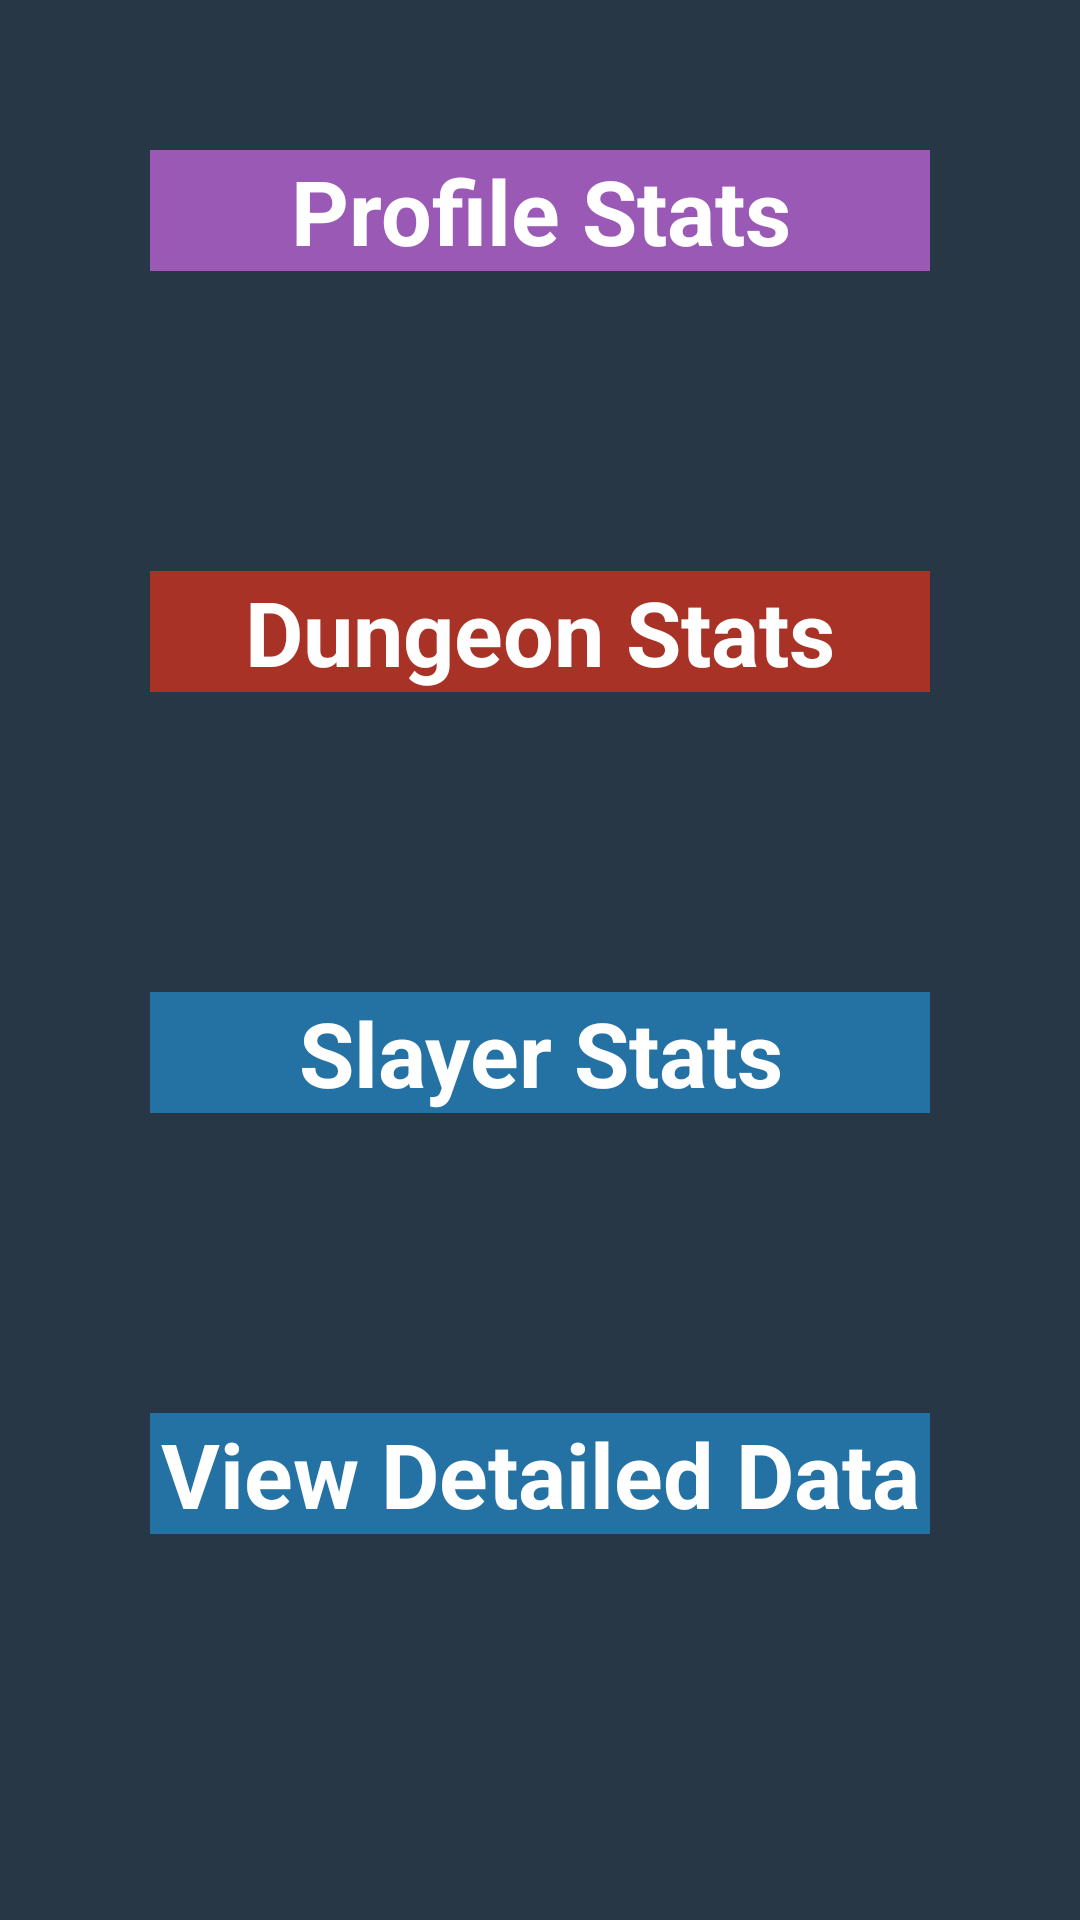

Reconstruct the res/layout file that produces this screen, plus the resources it refers to.
<!-- AndroidManifest.xml: application theme Theme.CapstoneProject -->
<!-- res/layout/activity_second_main.xml -->
<?xml version="1.0" encoding="utf-8"?>
<RelativeLayout
    xmlns:android="http://schemas.android.com/apk/res/android"
    xmlns:tools="http://schemas.android.com/tools"
    android:layout_width="match_parent"
    android:layout_height="match_parent"
    android:background="#273746"
    tools:context=".SecondMainActivity">



    <Button
        android:id="@+id/ProfileStats"
        style="@style/ProfileStyle"
        android:background="#9B59B6"
        android:text="Profile Stats" />

    <Button
        android:id="@+id/DungeonStats"
        style="@style/DungeonStyle"
        android:background="#A93226"
        android:text="Dungeon Stats"
        />


    <Button
        android:id="@+id/SlayerStats"
        style="@style/SlayerStyle"
        android:background="#2471A3"
        android:text="Slayer Stats"
        />

    <Button
        android:id="@+id/ViewDetailedStats"
        style="@style/SlayerStyle"
        android:layout_below="@id/SlayerStats"
        android:background="#2471A3"
        android:text="View Detailed Data"
        android:onClick="ViewDetailedStats"
        />


</RelativeLayout>
<!-- resources referenced by this layout -->
<resources>
  <style name="DungeonStyle">
          <item name="android:layout_width">match_parent</item>
          <item name="android:layout_height">wrap_content</item>
          <item name="android:gravity">center</item>
          <item name="android:textColor">@android:color/white</item>
          <item name="android:textStyle">bold</item>
          <item name="android:textSize">@dimen/ProfileStyleSize</item>
          <item name="android:layout_below">@id/ProfileStats</item>
          <item name="android:layout_margin">@dimen/ProfileStyleMargin</item>
      </style>
  <style name="ProfileStyle">
          <item name="android:layout_width">match_parent</item>
          <item name="android:layout_height">wrap_content</item>
          <item name="android:gravity">center</item>
          <item name="android:textColor">@android:color/white</item>
          <item name="android:textStyle">bold</item>
          <item name="android:textSize">@dimen/ProfileStyleSize</item>
          <item name="android:layout_margin">@dimen/ProfileStyleMargin</item>
      </style>
  <style name="SlayerStyle">
          <item name="android:layout_width">match_parent</item>
          <item name="android:layout_height">wrap_content</item>
          <item name="android:gravity">center</item>
          <item name="android:textColor">@android:color/white</item>
          <item name="android:textStyle">bold</item>
          <item name="android:textSize">@dimen/ProfileStyleSize</item>
          <item name="android:layout_below">@id/DungeonStats</item>
          <item name="android:layout_margin">@dimen/ProfileStyleMargin</item>
      </style>
  <style name="Theme.CapstoneProject" parent="Theme.MaterialComponents.DayNight.DarkActionBar">
          
          <item name="colorPrimary">@color/purple_500</item>
          <item name="colorPrimaryVariant">@color/purple_700</item>
          <item name="colorOnPrimary">@color/black</item>
          
          <item name="colorSecondary">@color/teal_200</item>
          <item name="colorSecondaryVariant">@color/teal_200</item>
          <item name="colorOnSecondary">@color/black</item>
          
          <item name="android:statusBarColor" tools:targetApi="l">?attr/colorPrimaryVariant</item>
          
      </style>
  <dimen name="ProfileStyleSize">30sp</dimen>
  <dimen name="ProfileStyleMargin">50dp</dimen>
  <color name="purple_500">#FF6200EE</color>
  <color name="purple_700">#FF3700B3</color>
  <color name="black">#FF000000</color>
  <color name="teal_200">#FF03DAC5</color>
</resources>
